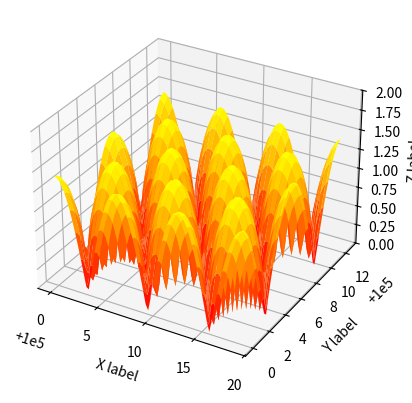

Python code for this plot:
import matplotlib.pyplot as plt
import numpy as np

ax = plt.figure().add_subplot(projection='3d')

X, Y = np.mgrid[0:6*np.pi:0.25, 0:4*np.pi:0.25]
Z = np.sqrt(np.abs(np.cos(X) + np.cos(Y)))

ax.plot_surface(X + 1e5, Y + 1e5, Z, cmap='autumn', cstride=2, rstride=2)

ax.set_xlabel("X label")
ax.set_ylabel("Y label")
ax.set_zlabel("Z label")
ax.set_zlim(0, 2)

plt.show()